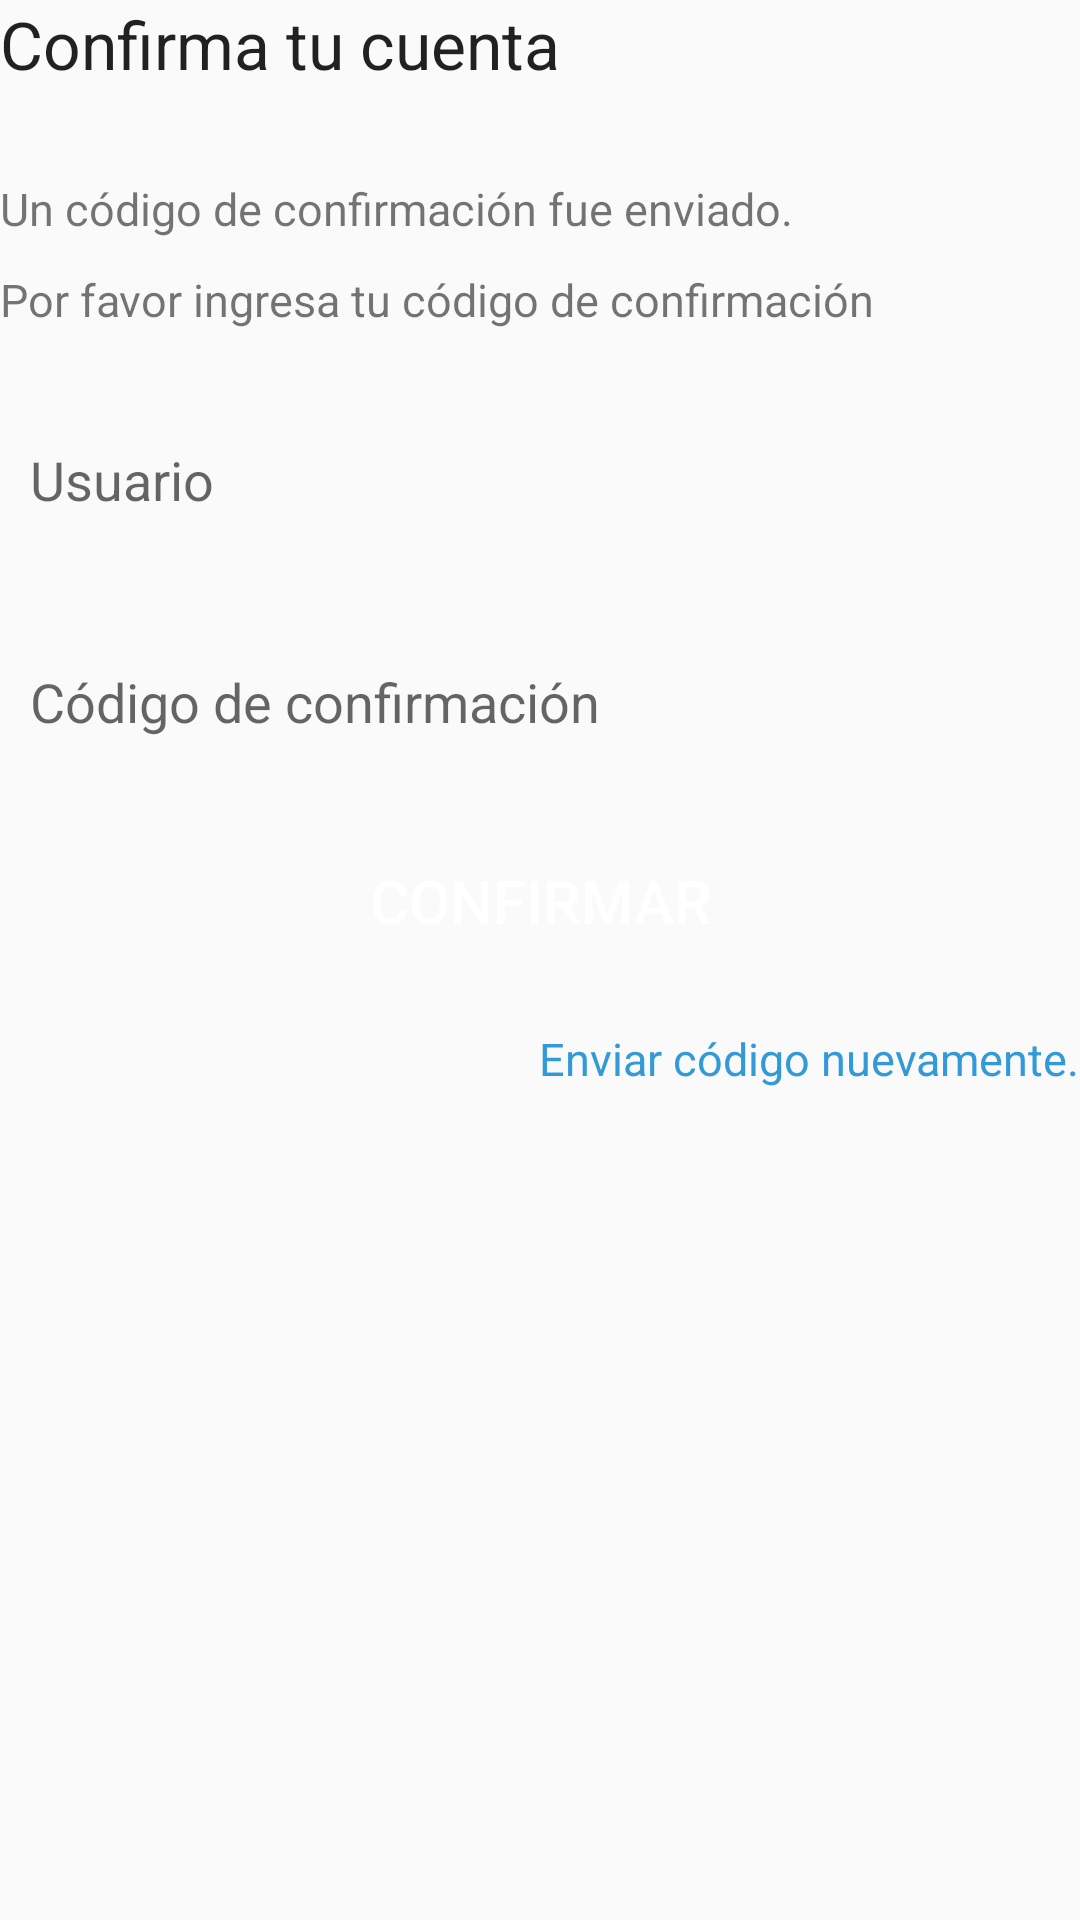

The Android layout XML behind this screen, and the referenced resources:
<!-- AndroidManifest.xml: application theme AppTheme -->
<!-- res/layout/content_sign_up_confirm.xml -->
<?xml version="1.0" encoding="utf-8"?>
<RelativeLayout xmlns:android="http://schemas.android.com/apk/res/android"
    xmlns:tools="http://schemas.android.com/tools"
    android:layout_width="match_parent"
    android:layout_height="match_parent"
    android:layout_marginLeft="@dimen/activity_horizontal_margin"
    android:layout_marginTop="@dimen/activity_vertical_margin"
    android:layout_marginRight="@dimen/activity_horizontal_margin"
    tools:showIn="@layout/activity_sign_up_confirm">

    <TextView
        android:id="@+id/textViewConfirmTitle"
        android:layout_width="match_parent"
        android:layout_height="wrap_content"
        android:layout_alignParentTop="true"
        android:layout_centerHorizontal="true"
        android:text="Confirma tu cuenta"
        android:textAppearance="?android:attr/textAppearanceLarge" />

    <Space
        android:id="@+id/space_confirm_1"
        android:layout_width="match_parent"
        android:layout_height="@dimen/activity_inter_group_separation"
        android:layout_below="@+id/textViewConfirmTitle"
        android:layout_centerHorizontal="true" />

    <TextView
        android:id="@+id/textViewConfirmSubtext_1"
        android:layout_width="match_parent"
        android:layout_height="wrap_content"
        android:layout_below="@id/space_confirm_1"
        android:layout_centerHorizontal="true"
        android:text="Un código de confirmación fue enviado."
        android:textAppearance="?android:attr/textAppearanceSmall"
        android:textSize="@dimen/activity_text_size_small" />

    <Space
        android:id="@+id/space_confirm_1B"
        android:layout_width="match_parent"
        android:layout_height="@dimen/activity_intra_group_separation"
        android:layout_below="@+id/textViewConfirmSubtext_1"
        android:layout_centerHorizontal="true" />

    <TextView
        android:id="@+id/textViewConfirmSubtext_2"
        android:layout_width="match_parent"
        android:layout_height="wrap_content"
        android:layout_below="@id/space_confirm_1B"
        android:layout_centerHorizontal="true"
        android:text="Por favor ingresa tu código de confirmación"
        android:textAppearance="?android:attr/textAppearanceSmall"
        android:textSize="@dimen/activity_text_size_small" />

    <Space
        android:id="@+id/space_confirm_1A"
        android:layout_width="match_parent"
        android:layout_height="30dp"
        android:layout_below="@id/space_confirm_1B"
        android:layout_centerHorizontal="true" />

    <TextView
        android:id="@+id/textViewConfirmUserIdLabel"
        android:layout_width="match_parent"
        android:layout_height="wrap_content"
        android:layout_below="@id/space_confirm_1A"
        android:layout_centerHorizontal="true"
        android:text=" "
        android:textAppearance="?android:attr/textAppearanceSmall"
        android:textSize="@dimen/activity_text_size_small" />

    <EditText
        android:id="@+id/editTextConfirmUserId"
        android:layout_width="match_parent"
        android:layout_height="@dimen/activity_text_height"
        android:layout_below="@id/textViewConfirmUserIdLabel"
        android:layout_centerHorizontal="true"
        android:background="@drawable/text_border_selector"
        android:hint="Usuario"
        android:inputType="textPersonName"
        android:paddingLeft="@dimen/activity_text_padding"
        android:paddingRight="@dimen/activity_text_padding" />

    <TextView
        android:id="@+id/textViewConfirmUserIdMessage"
        android:layout_width="match_parent"
        android:layout_height="wrap_content"
        android:layout_below="@id/editTextConfirmUserId"
        android:layout_centerHorizontal="true"
        android:text=" "
        android:textAppearance="?android:attr/textAppearanceSmall"
        android:textColor="@color/alert"
        android:textSize="@dimen/activity_text_padding" />

    <TextView
        android:id="@+id/textViewConfirmCodeLabel"
        android:layout_width="match_parent"
        android:layout_height="wrap_content"
        android:layout_below="@id/textViewConfirmUserIdMessage"
        android:layout_centerHorizontal="true"
        android:text=" "
        android:textAppearance="?android:attr/textAppearanceSmall"
        android:textSize="@dimen/activity_text_size_small" />

    <EditText
        android:id="@+id/editTextConfirmCode"
        android:layout_width="match_parent"
        android:layout_height="@dimen/activity_text_height"
        android:layout_below="@id/textViewConfirmCodeLabel"
        android:layout_centerHorizontal="true"
        android:background="@drawable/text_border_selector"
        android:hint="Código de confirmación"
        android:inputType="number"
        android:paddingLeft="@dimen/activity_text_padding"
        android:paddingRight="@dimen/activity_text_padding" />

    <TextView
        android:id="@+id/textViewConfirmCodeMessage"
        android:layout_width="match_parent"
        android:layout_height="wrap_content"
        android:layout_below="@id/editTextConfirmCode"
        android:layout_centerHorizontal="true"
        android:text=" "
        android:textAppearance="?android:attr/textAppearanceSmall"
        android:textColor="@color/alert"
        android:textSize="@dimen/activity_text_padding" />

    <Space
        android:id="@+id/space_confirm_2"
        android:layout_width="match_parent"
        android:layout_height="@dimen/activity_intra_group_separation"
        android:layout_below="@id/textViewConfirmCodeMessage" />

    <Button
        android:id="@+id/confirm_button"
        android:layout_width="match_parent"
        android:layout_height="@dimen/activity_button_height"
        android:layout_below="@id/space_confirm_2"
        android:layout_centerHorizontal="true"
        android:background="@drawable/button_selector"
        android:text="CONFIRMAR"
        android:textAllCaps="false"
        android:textColor="@color/white"
        android:textSize="20sp" />

    <Space
        android:id="@+id/space_confirm_3"
        android:layout_width="match_parent"
        android:layout_height="20dp"
        android:layout_below="@id/confirm_button" />

    <TextView
        android:id="@+id/resend_confirm_req"
        android:layout_width="wrap_content"
        android:layout_height="wrap_content"
        android:layout_below="@+id/space_confirm_3"
        android:layout_alignParentEnd="true"
        android:text="Enviar código nuevamente."
        android:textAllCaps="false"
        android:textAppearance="?android:attr/textAppearanceSmall"
        android:textColor="@color/button_default"
        android:textSize="15sp" />

</RelativeLayout>
<!-- res/layout/activity_sign_up_confirm.xml (included above) -->
<?xml version="1.0" encoding="utf-8"?>
<androidx.coordinatorlayout.widget.CoordinatorLayout xmlns:android="http://schemas.android.com/apk/res/android"
    xmlns:app="http://schemas.android.com/apk/res-auto"
    android:layout_width="match_parent"
    android:layout_height="match_parent"
    android:fitsSystemWindows="true">

    <com.google.android.material.appbar.AppBarLayout
        android:layout_width="match_parent"
        android:layout_height="wrap_content"
        android:theme="@style/AppTheme.AppBarOverlay">

        <androidx.appcompat.widget.Toolbar
            android:id="@+id/toolbar"
            android:layout_width="match_parent"
            android:layout_height="?attr/actionBarSize"
            android:background="?attr/colorPrimary"
            app:popupTheme="@style/AppTheme.PopupOverlay">

            <TextView
                android:id="@+id/confirm_toolbar_title"
                android:layout_width="wrap_content"
                android:layout_height="wrap_content"
                android:layout_centerHorizontal="true"
                android:layout_gravity="center"
                android:text="@string/confirmar"
                android:textAlignment="center"
                android:textColor="@color/toolbar_items"
                android:textSize="@dimen/action_bar_text" />

        </androidx.appcompat.widget.Toolbar>

    </com.google.android.material.appbar.AppBarLayout>

    <include layout="@layout/content_sign_up_confirm" />

</androidx.coordinatorlayout.widget.CoordinatorLayout>
<!-- resources referenced by this layout -->
<resources>
  <color name="alert">#AC1600</color>
  <color name="button_default">#329AD6</color>
  <color name="toolbar_items">#CBCBCB</color>
  <color name="white">#ffffff</color>
  <dimen name="action_bar_text">20dp</dimen>
  <dimen name="activity_button_height">45dp</dimen>
  <dimen name="activity_horizontal_margin">20dp</dimen>
  <dimen name="activity_inter_group_separation">30dp</dimen>
  <dimen name="activity_intra_group_separation">10dp</dimen>
  <dimen name="activity_text_height">40dp</dimen>
  <dimen name="activity_text_padding">10dp</dimen>
  <dimen name="activity_text_size_small">15dp</dimen>
  <dimen name="activity_vertical_margin">70dp</dimen>
  <string name="confirmar">Confirmar</string>
  <style name="AppTheme.AppBarOverlay" parent="ThemeOverlay.AppCompat.Dark.ActionBar" />
  <style name="AppTheme.PopupOverlay" parent="ThemeOverlay.AppCompat.Light" />
  <style name="AppTheme" parent="Theme.AppCompat.Light.DarkActionBar">
          
          <item name="colorPrimary">@color/toolbar_background</item>
          <item name="colorPrimaryDark">@color/toolbar_background</item>
          <item name="colorAccent">@color/toolbar_items</item>
          <item name="android:windowDisablePreview">true</item>
      </style>
  <color name="toolbar_background">#404142</color>
</resources>
